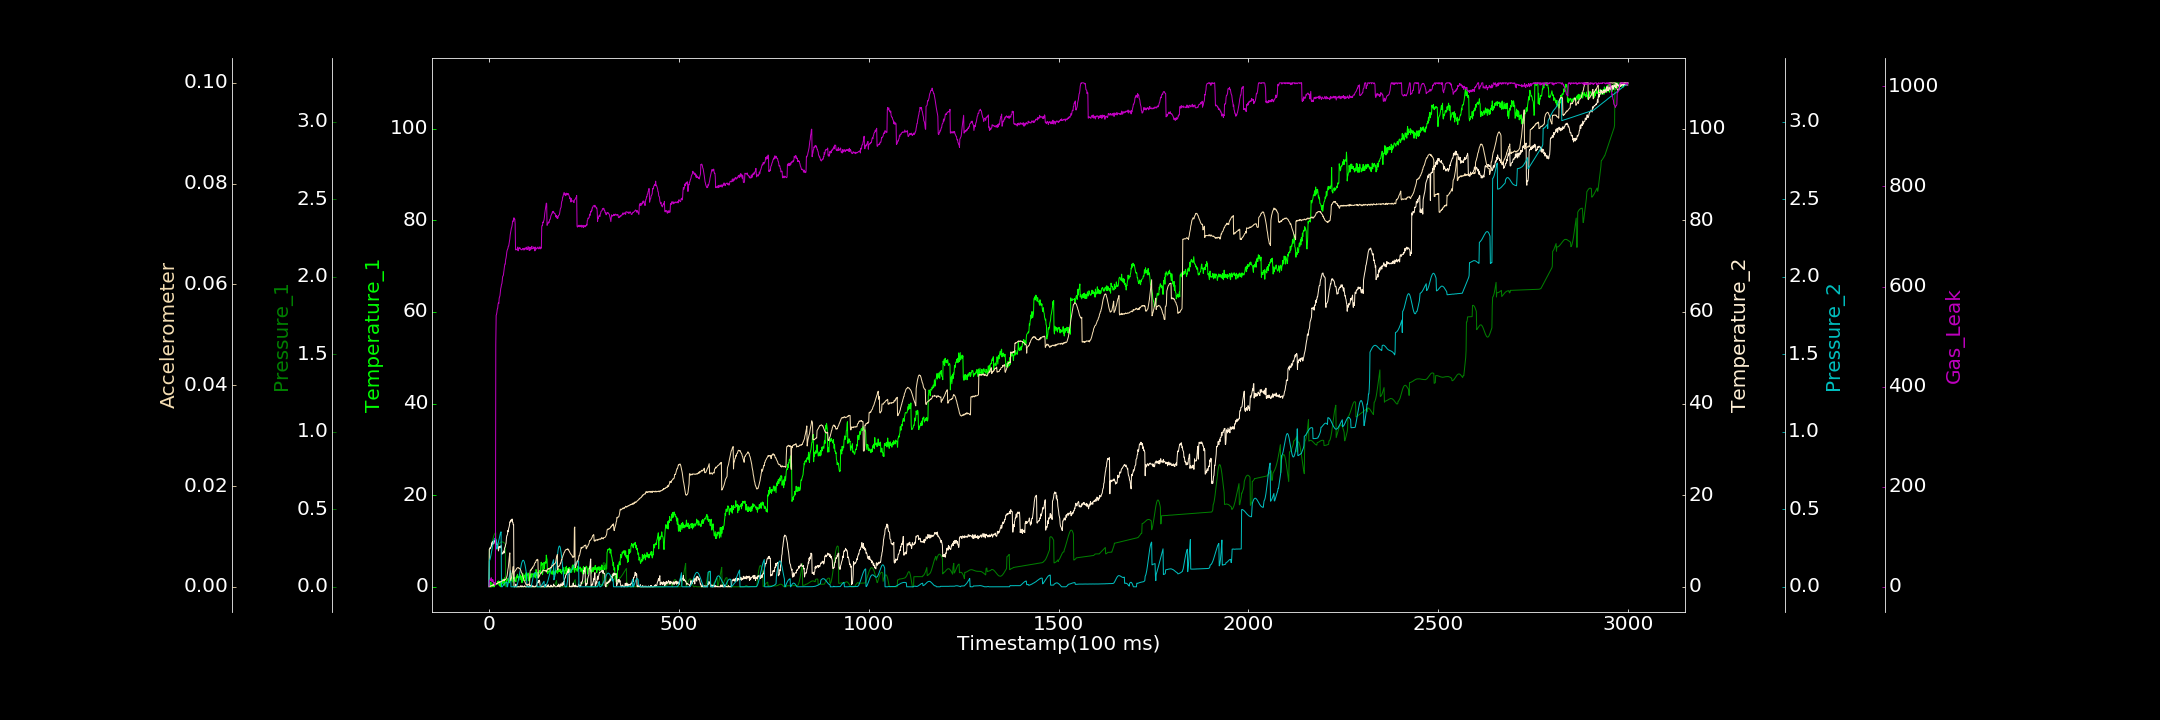

Values plotted in this chart, from the file beside it:
0.000000000, 0.000000000, 0.000089229, 0.159773520, 0.000129332, 0.000121905, 0.000000000
1, 0.9981, 0.2395, 8.188, 0.166, 0.00004604, 11.86
2, 0.7836, 0.2425, 8.272, 0.1714, 0.00004846, 11.91
3, 0.000000000, 0.2468, 8.536, 0.1785, 0.000000000, 14.1
4, 0.000000000, 0.2524, 8.308, 0.1891, 0.0001529, 15.17
5, 1.025, 0.2594, 8.664, 0.2008, 0.0002017, 12.31
6, 0.000000000, 0.2677, 8.715, 0.2134, 0.0002092, 18.12
7, 0.000000000, 0.2769, 9.554, 0.227, 0.0002197, 12.12
8, 0.000000000, 0.2859, 9.13, 0.2413, 0.0001751, 10.17
9, 0.1239, 0.2952, 9.822, 0.2549, 0.0003414, 10.22
10, 0.651, 0.3049, 9.237, 0.2689, 0.0002217, 14.67
11, 0.6382, 0.3142, 9.818, 0.281, 0.0003342, 12.19
12, 0.000000000, 0.3228, 9.848, 0.2913, 0.0003052, 8.142
13, 0.3628, 0.3302, 9.468, 0.3001, 0.0005975, 9.017
14, 0.000000000, 0.3367, 10.01, 0.3069, 0.00045, 7.688
15, 0.9495, 0.3415, 9.932, 0.3114, 0.0004643, 5.254
16, 0.671, 0.3452, 10.13, 0.3127, 0.0003525, 6.636
17, 0.7694, 0.3475, 10.3, 0.3121, 0.000607, 4.057
18, 0.5164, 0.3479, 10.24, 0.3086, 0.0005683, 484.7
19, 0.7192, 0.2405, 9.268, 0.3023, 0.0005986, 542.3
20, 0.46, 0.2465, 9.738, 0.2938, 0.0006543, 544.5
21, 0.5706, 0.2521, 9.213, 0.2451, 0.0005953, 548.9
22, 0.9969, 0.2572, 9.217, 0.2545, 0.0005915, 555.1
23, 1.13, 0.262, 9.003, 0.2658, 0.0007421, 556.4
24, 0.7781, 0.2668, 8.681, 0.2775, 0.0008962, 564.4
25, 1.29, 0.2709, 7.821, 0.2904, 0.0008397, 567.5
26, 0.9156, 0.2741, 8.36, 0.3033, 0.0009018, 566.1
27, 0.3235, 0.2784, 8.802, 0.3153, 0.0008777, 576.7
28, 1.166, 0.281, 8.795, 0.326, 0.00099, 579.7
29, 0.4189, 0.2837, 8.636, 0.3363, 0.000899, 581.9
30, 0.000000000, 0.2862, 8.51, 0.3444, 0.0009509, 589.8
31, 0.9382, 0.2877, 8.76, 0.3511, 0.00104, 595.6
32, 1.146, 0.2888, 9.01, 0.3546, 0.001016, 598.7
33, 1.248, 0.2894, 8.692, 0.00001676, 0.001098, 604
34, 0.5642, 0.2895, 7.086, 0.000000000, 0.001138, 605.4
35, 0.8395, 0.2895, 7.351, 0.000000000, 0.001147, 611.3
36, 1.533, 0.2896, 7.262, 0.003845, 0.001275, 619.6
37, 1.7, 0.289, 7.422, 0.006821, 0.001267, 620.9
38, 1.052, 0.2872, 7.372, 0.01106, 0.001243, 622.4
39, 1.497, 0.2857, 7.805, 0.01377, 0.001418, 628.5
40, 0.3433, 0.2841, 7.383, 0.01775, 0.001222, 634.5
41, 1.112, 0.2814, 8.468, 0.01976, 0.001372, 640.5
42, 2.047, 0.2787, 8.595, 0.02293, 0.001502, 644.7
43, 0.3437, 0.2753, 8.81, 0.02428, 0.001427, 644.7
44, 1.484, 0.000000000, 9.239, 0.02619, 0.001498, 653.7
45, 1.135, 0.00006626, 9.454, 0.02772, 0.001561, 656.7
46, 0.8954, 0.0002446, 10.53, 0.02922, 0.001713, 661.8
47, 1.438, 0.007951, 11.15, 0.03009, 0.001963, 668.7
48, 1.688, 0.01669, 11.23, 0.0001677, 0.002275, 672.3
49, 1.75, 0.02551, 11.6, 0.0001045, 0.002918, 674.2
50, 1.392, 0.03436, 12.32, 0.01241, 0.003471, 676.2
51, 1.788, 0.04294, 12.03, 0.02799, 0.003868, 680.5
52, 1.115, 0.05066, 12.79, 0.04344, 0.00469, 680.8
53, 0.8459, 0.05878, 13.04, 0.05766, 0.005515, 685.8
54, 1.076, 0.06465, 13.44, 0.07118, 0.006235, 691.8
55, 1.525, 0.07113, 14.16, 0.08333, 0.006731, 695.1
56, 1.198, 0.07572, 14.1, 0.09415, 0.001294, 703.2
57, 1.262, 0.08012, 14.51, 0.1032, 0.00132, 708
58, 1.782, 0.08293, 14.34, 0.0001824, 0.001644, 712.4
59, 1.314, 0.0845, 14.69, 0.0001886, 0.001691, 716.3
60, 1.406, 0.08576, 14.35, 0.0001236, 0.002216, 718.3
... 2,939 more rows
